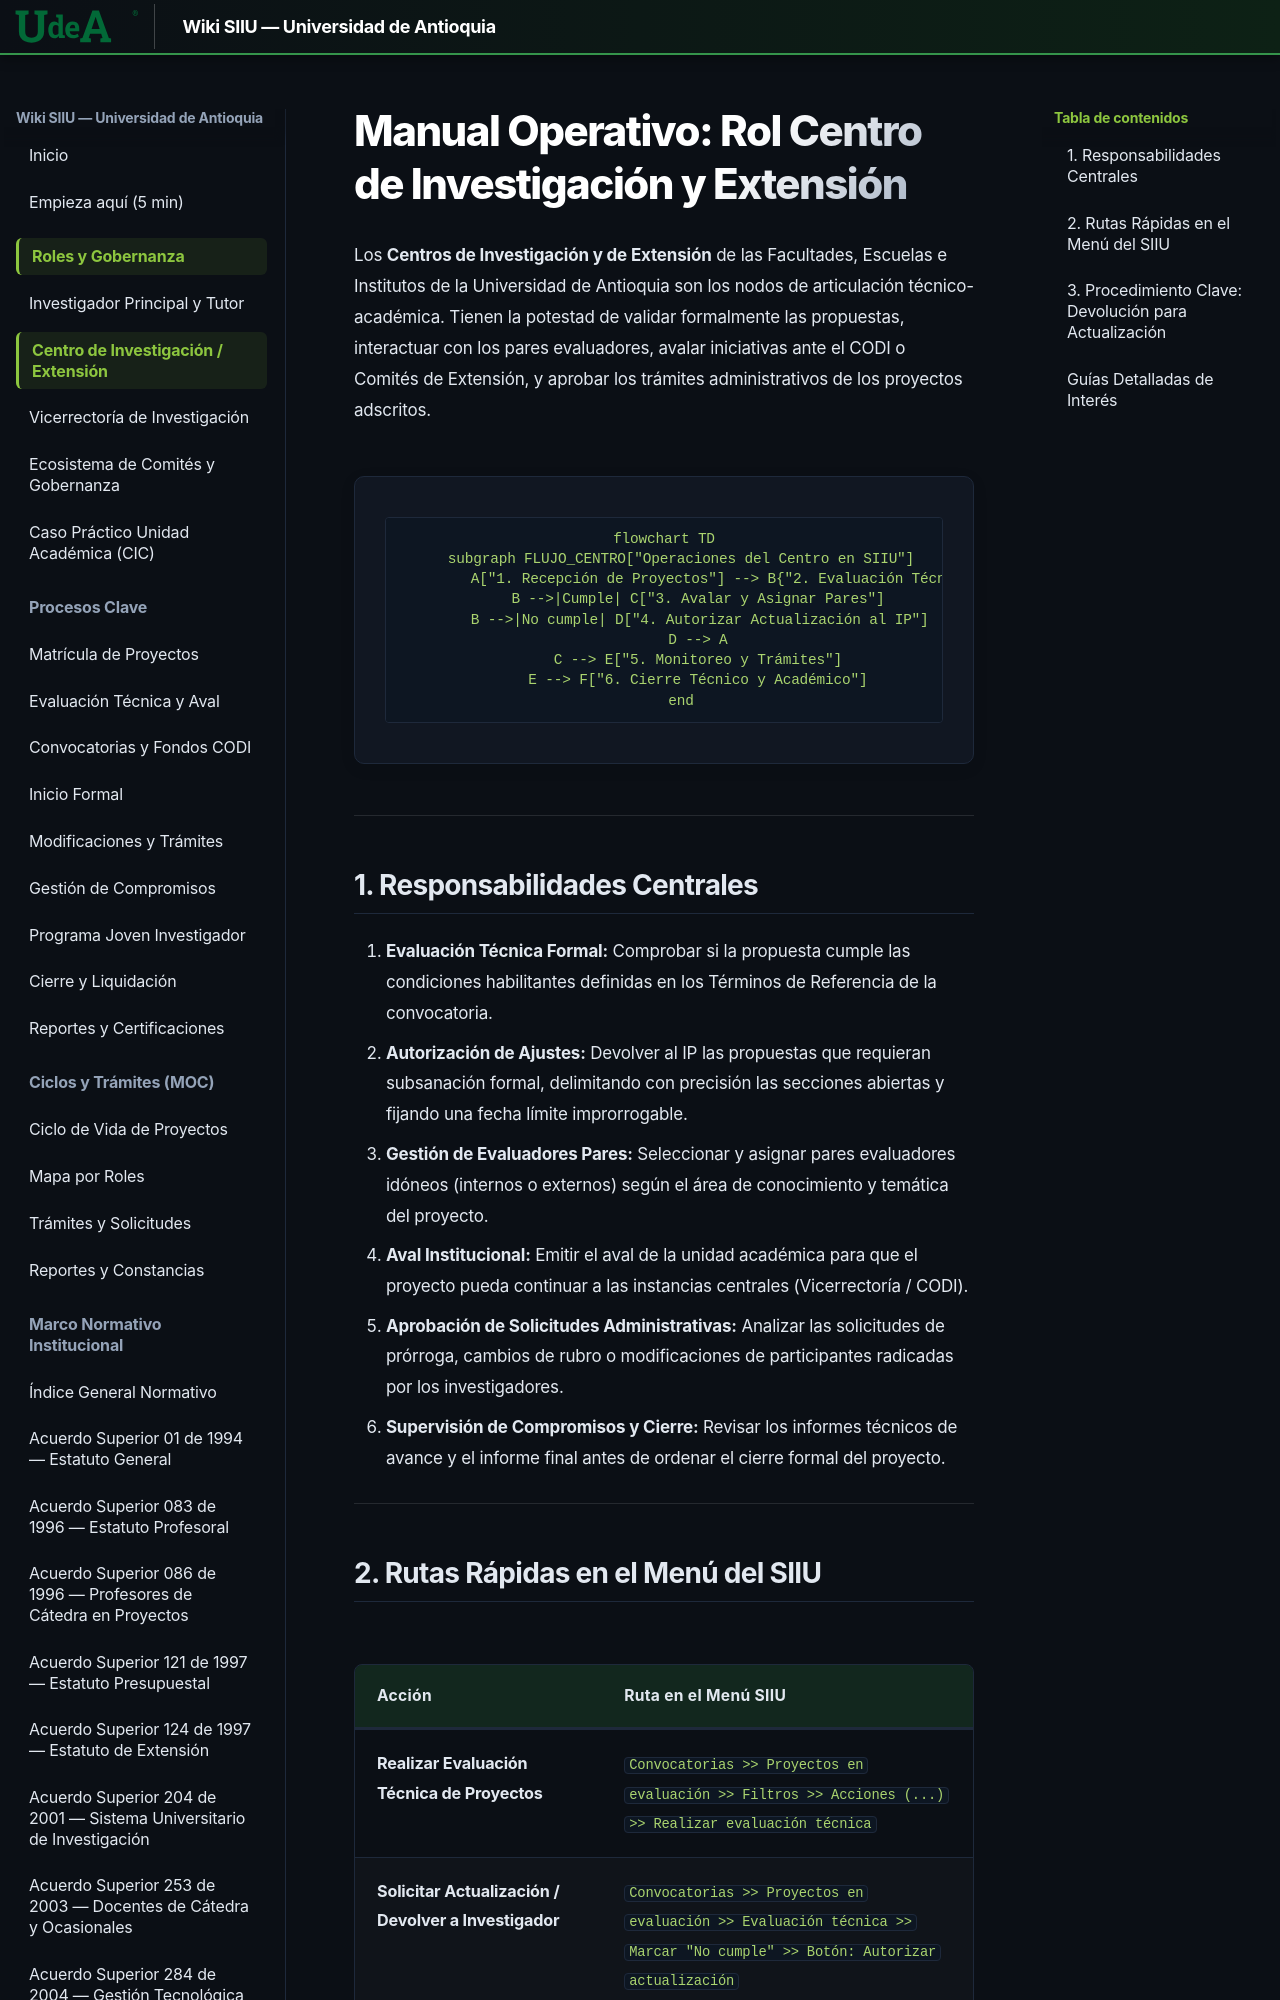

repository: Colors-svg/Wiki · page: 01_ROLES/Rol_Centro_Investigacion/index.html · generator: mkdocs

# Manual Operativo: Rol Centro de Investigación y Extensión

Los **Centros de Investigación y de Extensión** de las Facultades, Escuelas e Institutos de la Universidad de Antioquia son los nodos de articulación técnico-académica. Tienen la potestad de validar formalmente las propuestas, interactuar con los pares evaluadores, avalar iniciativas ante el CODI o Comités de Extensión, y aprobar los trámites administrativos de los proyectos adscritos.

```mermaid
flowchart TD
    subgraph FLUJO_CENTRO["Operaciones del Centro en SIIU"]
        A["1. Recepción de Proyectos"] --> B{"2. Evaluación Técnica Formal"}
        B -->|Cumple| C["3. Avalar y Asignar Pares"]
        B -->|No cumple| D["4. Autorizar Actualización al IP"]
        D --> A
        C --> E["5. Monitoreo y Trámites"]
        E --> F["6. Cierre Técnico y Académico"]
    end
```


---
